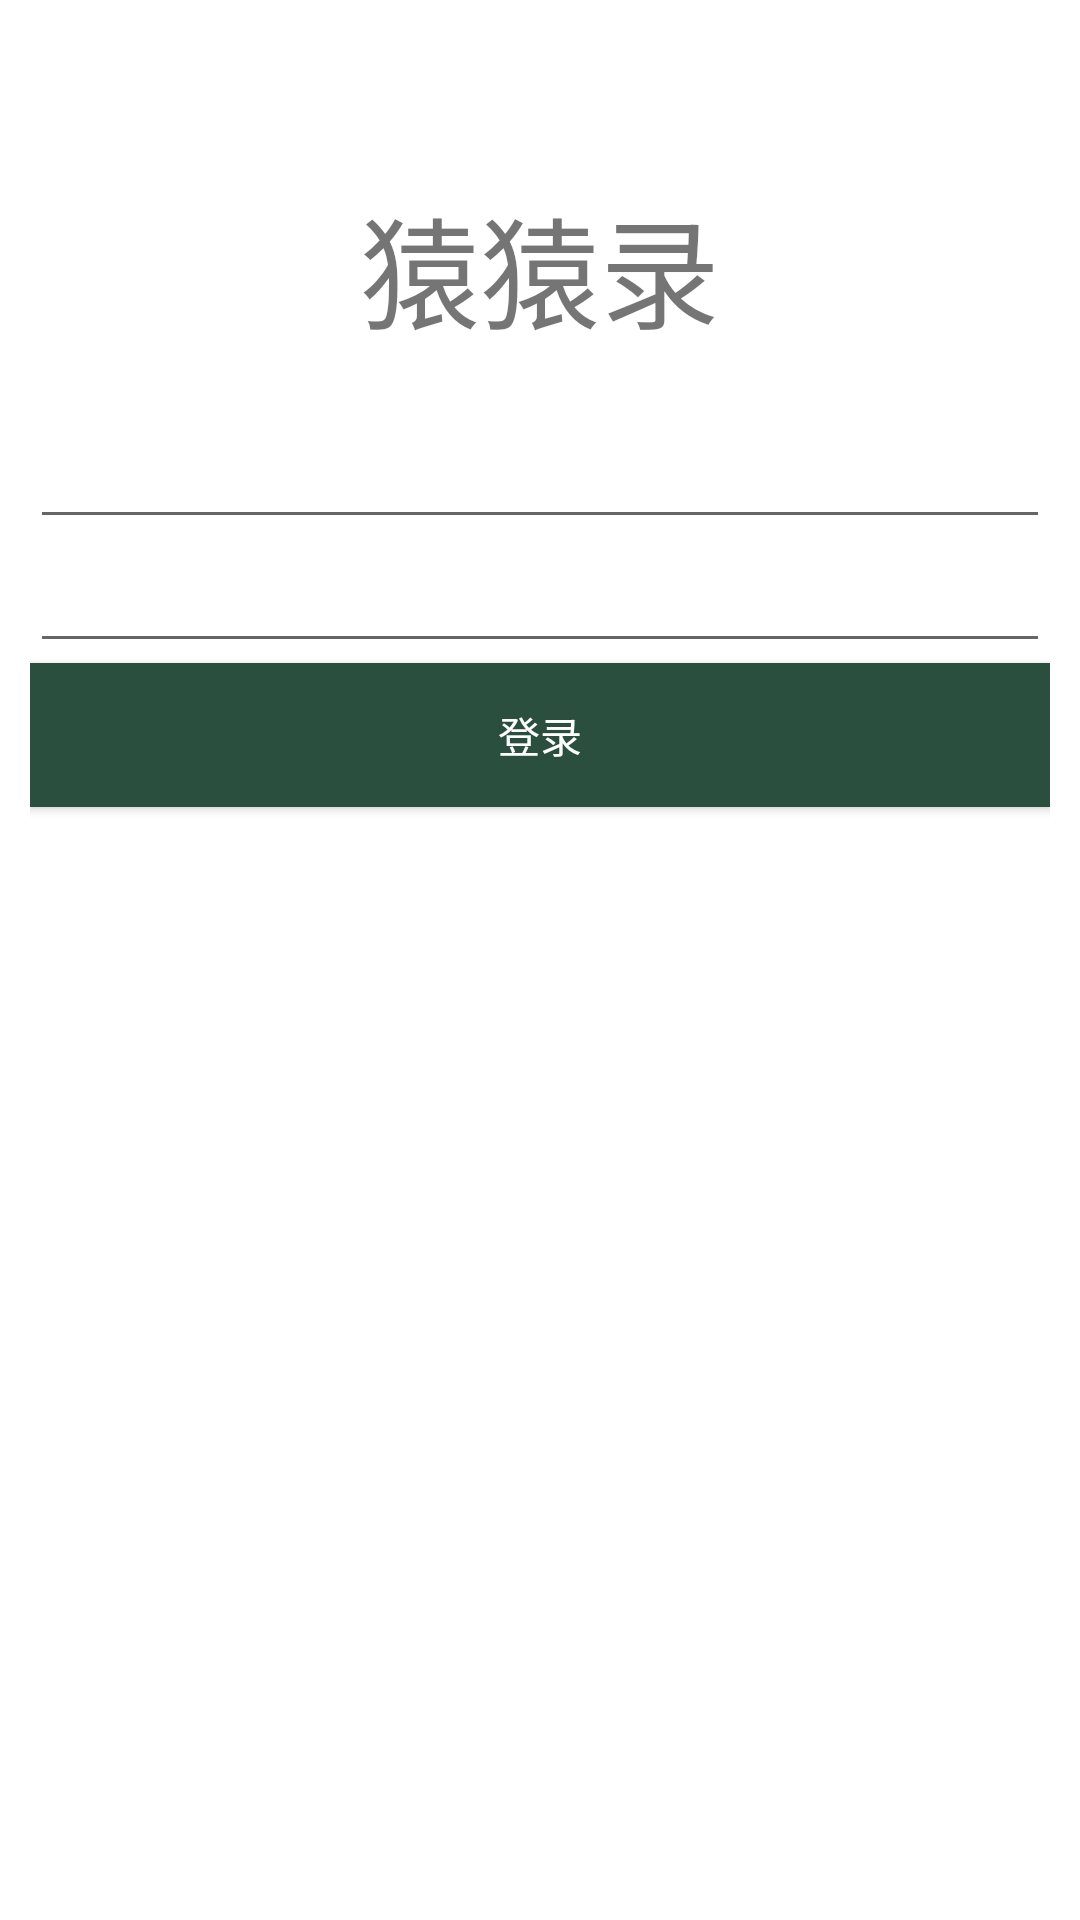

Produce the Android XML layout that renders to this screen, including the resource entries it uses.
<!-- AndroidManifest.xml: application theme AppTheme -->
<!-- res/layout/page_login.xml -->
<?xml version="1.0" encoding="utf-8"?>
<LinearLayout xmlns:android="http://schemas.android.com/apk/res/android"
              android:orientation="vertical"
              android:padding="10dp"
              android:clipChildren="false"
              android:background="@android:color/white"
              android:layout_width="match_parent"
              android:layout_height="match_parent">

    <TextView
        android:layout_marginTop="50dp"
        android:layout_marginBottom="20dp"
        android:layout_width="wrap_content"
        android:text="@string/app_name"
        android:textSize="40sp"
        android:layout_gravity="center_horizontal"
        android:layout_height="wrap_content"/>

    <EditText
        android:id="@+id/username"
        android:singleLine="true"
        android:layout_width="match_parent"
        android:layout_height="wrap_content"/>

    <EditText
        android:id="@+id/password"
        android:singleLine="true"
        android:inputType="textPassword"
        android:layout_width="match_parent"
        android:layout_height="wrap_content"/>

    <Button
        android:id="@+id/submit"
        android:text="登录"
        android:background="#2B4F3F"
        android:textColor="@android:color/white"
        android:layout_width="match_parent"
        android:layout_height="48dp"/>
</LinearLayout>
<!-- resources referenced by this layout -->
<resources>
  <string name="app_name">猿猿录</string>
  <style name="AppTheme" parent="BaseTheme">
      </style>
  <style name="BaseTheme" parent="Theme.AppCompat.Light.NoActionBar" />
</resources>
